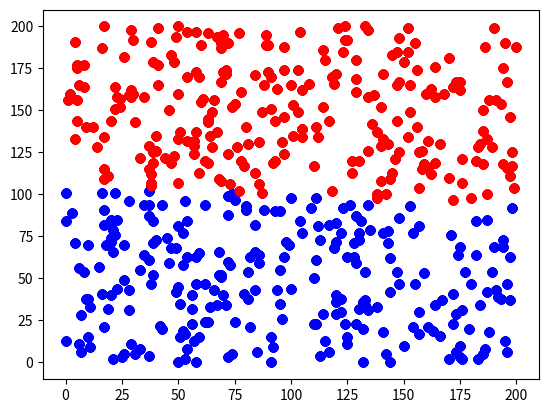

This chart was generated by the following Python code:
"""Cluster Analysis, preparations

Big Idea:
    K-means is an unsupervised learning tool for identifying clusters within datasets.

Algorithm in English:
    Pick arbitrary points as guesses for the center of each group.
    Assign all the data points to the closest matching group.
    Within each group, average the points to get a new guess for the center of the group.
    Repeat multiple times: assign the data and averag the points

Goal:
    Express the idea more clearly and beautifully in Python than in English.


Topics to prepare for Resampling:
    - Type hinting
    - fsum, true division
    - defaultdict grouping
    - key functions
    - zip(*)
    - flattening with nested for-loop
    - list(iterator)

Functions needed for Kmean:
    - mean(data)
    - dist(point, point)
    - assign_data(centroids, points)
    - compute_centroids(groups)
    - k_means(points

"""
from collections import defaultdict
from pprint import pprint
from random import sample, randint
from typing import Iterable, Tuple, List, Sequence, Dict
import matplotlib.pyplot as plt

points = [
    (10, 41, 23),
    (22, 30, 29),
    (11, 42, 5),
    (20, 32, 4),
    (12, 40, 12),
    (21, 36, 23)
]

# from statistics import mean  # Accurate arithmetic mean
from math import fsum, sqrt


def mean(data: Iterable[float]) -> float:
    """Accurate arithmetic mean"""
    # return sum(data) / len(data)
    data = list(data)
    return fsum(data) / len(data)


# from math import hypot  # Distance in 2D

Point = Tuple[int, ...]
Centroid = Point


def distance(p: Point, q: Point, fsum=fsum, sqrt=sqrt, zip=zip):  # Avoid global lookup...
    """Euclidean distance function for multi-dimensional data"""
    return sqrt(fsum((x - y) ** 2 for x, y in zip(p, q)))


from functools import partial


def assign_data(centroids: Sequence[Centroid], points: Iterable[Point]) -> Dict[Centroid, List[Point]]:
    """Group the data points to their closest Centroid"""
    groups = defaultdict(list)
    for point in points:
        # closest_centroid = min(centroids, key=lambda centroid: distance(centroid, point))
        closest_centroid = min(centroids, key=partial(distance, point))
        groups[closest_centroid].append(point)
    return dict(groups)


centroids = [(10, 41, 23), (12, 40, 12)]
"""
defaultdict(<class 'list'>,
            {(10, 41, 23): [(10, 41, 23),
                            (22, 30, 29),
                            (21, 36, 23)],
             (12, 40, 12): [(11, 42, 5),
                            (20, 32, 4),
                            (12, 40, 12)]})
"""
groups = [
    [(10, 41, 23), (22, 30, 29), (21, 36, 23)],
    [(11, 42, 5), (20, 32, 4), (12, 40, 12)]
]


# [17.666666666666668, 35.666666666666664, 25.0]
# pprint(list(map(mean, zip(*group))))


def compute_centroids(groups: Iterable[Sequence[Point]]) -> List[Centroid]:
    """Compute the centroids for each group"""
    def transpose(data):
        """Swap the rows and columns in a 2D array of data"""
        return zip(*data)
    return [tuple(map(mean, transpose(group))) for group in groups]


def k_means(data: Iterable[Point], k: int = 2, iterations: int = 50) -> List[Centroid]:
    data = list(data)
    centroids = sample(data, k=k)  # Sample -> WITHOUT replacement
    for i in range(iterations):  # We might write some code for detecting oscillations or convergence
        labeled = assign_data(centroids, data)
        for i, (centroid, points) in enumerate(labeled.items()):
            plt.scatter([x for x, y in points], [y for x, y in points], c='br'[i])
            plt.pause(0.05)
        centroids = compute_centroids(labeled.values())
    return centroids


if __name__ == '__main__':
    # points = [
    #     (10, 41, 23),
    #     (22, 30, 29),
    #     (11, 42, 5),
    #     (20, 32, 4),
    #     (12, 40, 12),
    #     (21, 36, 23)
    # ]
    points = [(randint(0, 200), randint(0, 200)) for i in range(500)]
    k_means(points)

    print('Convered!')

    plt.show()
